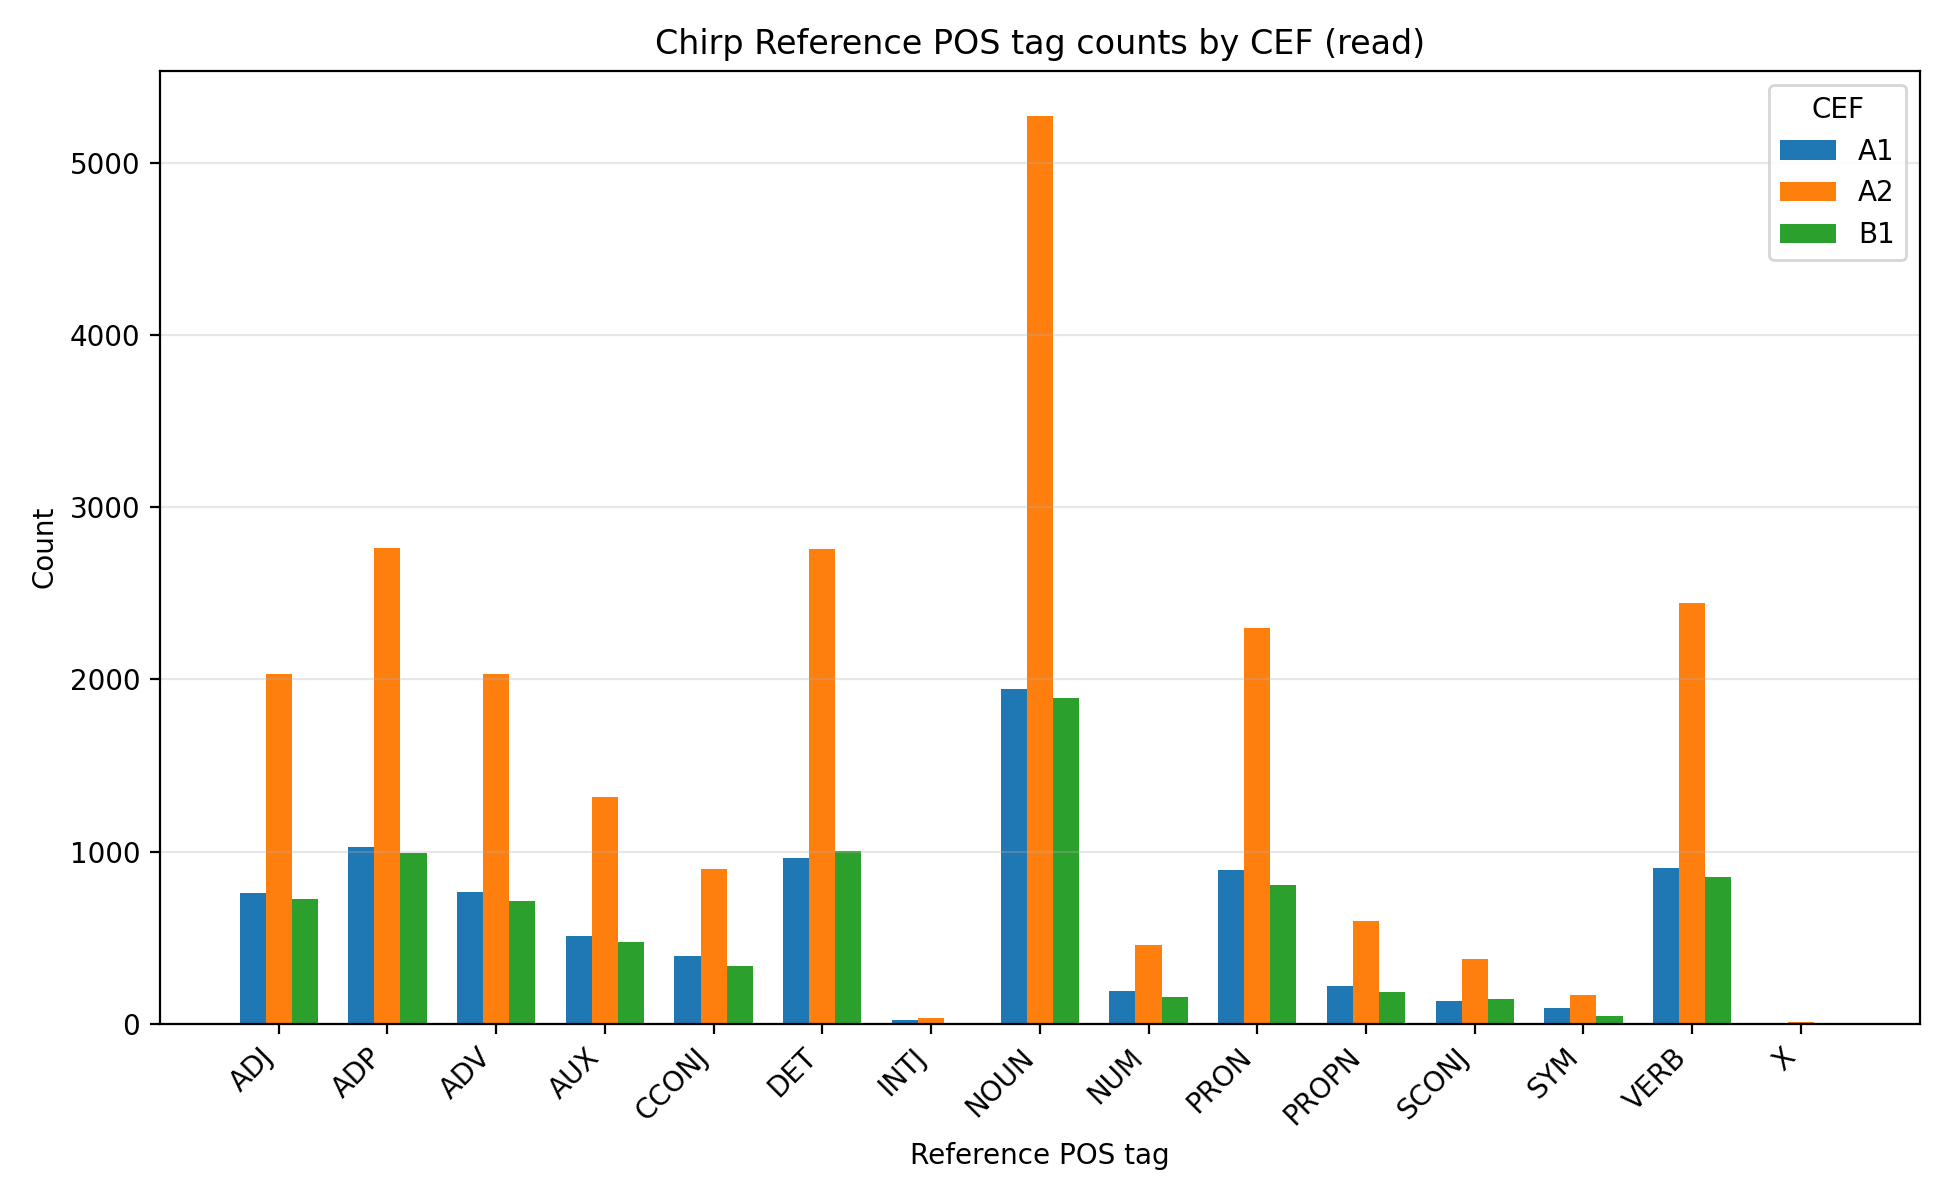

Source data for this figure (header and first rows):
speech, model, cef, pos_tag, count, percentage
read, chirp, A1, ADJ, 758, 8.589
read, chirp, A1, ADP, 1024, 11.6
read, chirp, A1, ADV, 767, 8.691
read, chirp, A1, AUX, 508, 5.756
read, chirp, A1, CCONJ, 392, 4.442
read, chirp, A1, DET, 964, 10.92
read, chirp, A1, INTJ, 19, 0.2153
read, chirp, A1, NOUN, 1946, 22.05
read, chirp, A1, NUM, 193, 2.187
read, chirp, A1, PRON, 894, 10.13
read, chirp, A1, PROPN, 222, 2.516
read, chirp, A1, SCONJ, 135, 1.53
read, chirp, A1, SYM, 94, 1.065
read, chirp, A1, VERB, 907, 10.28
read, chirp, A1, X, 2, 0.0227
read, chirp, A2, ADJ, 2031, 8.66
read, chirp, A2, ADP, 2760, 11.77
read, chirp, A2, ADV, 2031, 8.66
read, chirp, A2, AUX, 1318, 5.62
read, chirp, A2, CCONJ, 897, 3.825
read, chirp, A2, DET, 2757, 11.76
read, chirp, A2, INTJ, 34, 0.145
read, chirp, A2, NOUN, 5271, 22.47
read, chirp, A2, NUM, 457, 1.949
read, chirp, A2, PRON, 2300, 9.807
read, chirp, A2, PROPN, 599, 2.554
read, chirp, A2, SCONJ, 376, 1.603
read, chirp, A2, SYM, 166, 0.7078
read, chirp, A2, VERB, 2444, 10.42
read, chirp, A2, X, 12, 0.0512
read, chirp, B1, ADJ, 724, 8.693
read, chirp, B1, ADP, 991, 11.9
read, chirp, B1, ADV, 715, 8.585
read, chirp, B1, AUX, 473, 5.679
read, chirp, B1, CCONJ, 336, 4.034
read, chirp, B1, DET, 1004, 12.05
read, chirp, B1, INTJ, 4, 0.048
read, chirp, B1, NOUN, 1894, 22.74
read, chirp, B1, NUM, 158, 1.897
read, chirp, B1, PRON, 803, 9.641
read, chirp, B1, PROPN, 186, 2.233
read, chirp, B1, SCONJ, 141, 1.693
read, chirp, B1, SYM, 45, 0.5403
read, chirp, B1, VERB, 850, 10.21
read, chirp, B1, X, 5, 0.06
